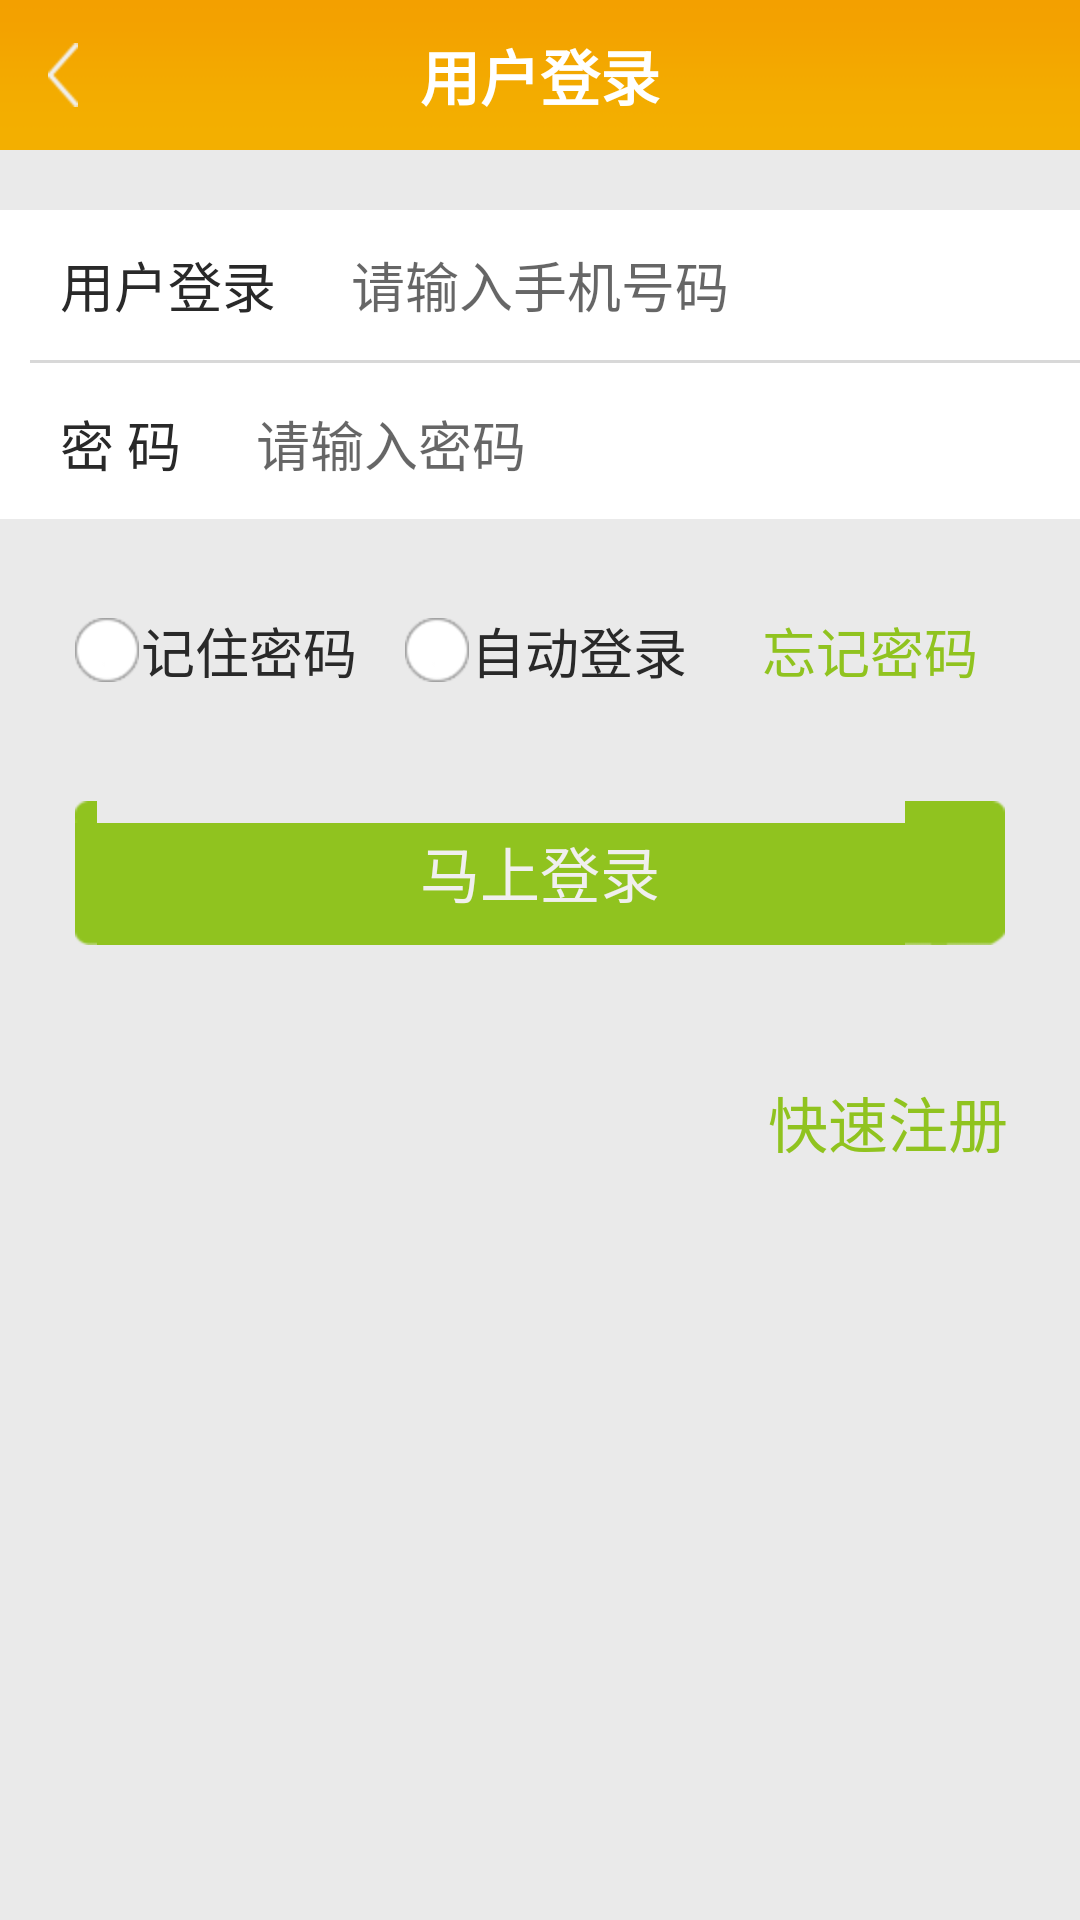

This screen was rendered from an Android layout file. Write that file and the resources it references.
<!-- AndroidManifest.xml: application theme AppTheme -->
<!-- res/layout/user_login.xml -->
<?xml version="1.0" encoding="utf-8"?>
<LinearLayout xmlns:android="http://schemas.android.com/apk/res/android"
    android:layout_width="match_parent"
    android:layout_height="match_parent"
    android:background="@color/content_background"
    android:orientation="vertical" >

    
    <RelativeLayout
        android:layout_width="fill_parent"
        android:layout_height="50dip"
        android:background="@drawable/title_background" >

        <TextView
            android:id="@+id/message_name"
            style="@style/textWStyle20"
            android:layout_width="wrap_content"
            android:layout_height="wrap_content"
            android:layout_centerInParent="true"
            android:text="@string/user_login_title" />

        <RelativeLayout
            android:id="@+id/btn_back"
            android:layout_width="60dip"
            android:layout_height="50dip"
            android:layout_alignParentLeft="true"
            android:layout_alignParentStart="true"
            android:layout_centerVertical="true" >

            <ImageView
                android:layout_width="wrap_content"
                android:layout_height="wrap_content"
                android:layout_alignParentLeft="true"
                android:layout_alignParentStart="true"
                android:layout_centerVertical="true"
                android:layout_marginLeft="16dip"
                android:layout_marginStart="16dip"
                android:contentDescription="@string/back_button"
                android:src="@drawable/btn_left" />
        </RelativeLayout>
    </RelativeLayout>

    <LinearLayout
        android:layout_width="fill_parent"
        android:layout_height="wrap_content"
        android:layout_marginTop="20dip"
        android:background="@color/white"
        android:orientation="vertical" >

        <LinearLayout
            android:layout_width="fill_parent"
            android:layout_height="50dip"
            android:layout_marginLeft="20dip"
            android:layout_marginStart="20dip"
            android:gravity="center_vertical"
            android:orientation="horizontal" >

            <TextView
                style="@style/textBStyle18"
                android:layout_width="wrap_content"
                android:layout_height="wrap_content"
                android:text="@string/user_login_name_label" />

            <EditText
                android:id="@+id/login_username"
                style="@style/textBStyle18"
                android:layout_width="fill_parent"
                android:layout_height="fill_parent"
                android:layout_marginStart="25dip"
                android:layout_marginLeft="25dip"
                android:background="@null"
                android:gravity="start|center"
                android:hint="@string/user_login_input_phone_hint"
                android:inputType="phone"
                android:singleLine="true" />
        </LinearLayout>

        
        <View
            android:layout_width="fill_parent"
            android:layout_height="1dip"
            android:layout_marginBottom="2dp"
            android:layout_marginStart="10dip"
            android:layout_marginLeft="10dip"
            android:background="@color/gray" />

        
        <LinearLayout
            android:layout_width="fill_parent"
            android:layout_height="50dip"
            android:layout_marginStart="20dip"
            android:layout_marginLeft="20dip"
            android:gravity="center_vertical"
            android:orientation="horizontal" >

            <TextView
                style="@style/textBStyle18"
                android:layout_width="wrap_content"
                android:layout_height="wrap_content"
                android:text="@string/user_login_pwd_label" />

            <EditText
                android:id="@+id/login_password"
                style="@style/textBStyle18"
                android:layout_width="fill_parent"
                android:layout_height="fill_parent"
                android:layout_marginStart="25dip"
                android:layout_marginLeft="25dip"
                android:background="@null"
                android:gravity="start|center"
                android:hint="@string/user_login_input_pwd_hint"
                android:inputType="textPassword"
                android:singleLine="true" />
        </LinearLayout>
    </LinearLayout>

    <LinearLayout
        android:layout_width="match_parent"
        android:layout_height="wrap_content"
        android:layout_marginTop="20dip"
        android:gravity="center_horizontal" >

        <CheckBox
            android:id="@+id/save_password"
            style="@style/textBStyle18"
            android:layout_width="0dip"
            android:layout_height="wrap_content"
            android:layout_marginStart="20dip"
            android:layout_marginLeft="20dip"
            android:layout_weight="1"
            android:button="@null"
            android:drawableLeft="@drawable/checkbox_click"
            android:drawableStart="@drawable/checkbox_click"
            android:paddingLeft="5dip"
            android:singleLine="true"
            android:text="@string/user_login_checkbox_remember_pwd" />

        <CheckBox
            android:id="@+id/automatic_login"
            style="@style/textBStyle18"
            android:layout_width="0dip"
            android:layout_height="wrap_content"
            android:layout_marginStart="10dip"
            android:layout_marginLeft="10dip"
            android:layout_weight="1"
            android:button="@null"
            android:drawableLeft="@drawable/checkbox_click"
            android:drawableStart="@drawable/checkbox_click"
            android:paddingLeft="5dip"
            android:singleLine="true"
            android:text="@string/user_login_checkbox_login_auto" />

        <Button
            android:id="@+id/forget_password"
            style="@style/textGreenStyle18"
            android:layout_width="0dip"
            android:layout_height="wrap_content"
            android:layout_marginLeft="10dip"
            android:layout_marginStart="10dip"
            android:layout_marginRight="20dip"
            android:layout_marginEnd="20dip"
            android:layout_weight="1"
            android:background="@null"
            android:singleLine="true"
            android:text="@string/user_login_checkbox_forget_pwd" />
    </LinearLayout>

    <LinearLayout
        android:layout_width="match_parent"
        android:layout_height="wrap_content"
        android:layout_marginTop="26dip"
        android:orientation="vertical" >

        <Button
            android:id="@+id/btn_login"
            style="@style/textWXStyle20"
            android:layout_width="match_parent"
            android:layout_height="wrap_content"
            android:layout_gravity="center"
            android:layout_marginLeft="25dip"
            android:layout_marginRight="25dip"
            android:background="@drawable/button_background"
            android:text="@string/user_login_button_login_now" />
    </LinearLayout>

    <RelativeLayout
        android:layout_width="match_parent"
        android:layout_height="wrap_content"
        android:layout_marginTop="35dip" >

        <Button
            android:id="@+id/quick_register"
            style="@style/textGreenStyle20"
            android:layout_width="wrap_content"
            android:layout_height="wrap_content"
            android:layout_alignParentRight="true"
            android:layout_alignParentEnd="true"
            android:layout_alignParentTop="true"
            android:layout_marginRight="20dip"
            android:layout_marginEnd="20dip"
            android:background="@null"
            android:text="@string/user_login_button_register_fast" />
    </RelativeLayout>

</LinearLayout>
<!-- resources referenced by this layout -->
<resources>
  <color name="content_background">#EAEAEA</color>
  <color name="gray">#d8d8d8</color>
  <color name="white">#FFFFFF</color>
  <!-- drawable btn_left: png bitmap (drawable-hdpi, 323 bytes) -->
  <!-- drawable button_background (drawable) -->
  <?xml version="1.0" encoding="utf-8"?>
  
  <selector xmlns:android="http://schemas.android.com/apk/res/android">
  
      <item android:drawable="@drawable/button_background_normal" android:state_enabled="false"/>
      <item android:drawable="@drawable/button_background_press" android:state_pressed="true"/>
      <item android:drawable="@drawable/button_background_press" android:state_focused="true"/>
  
  </selector>
  <!-- drawable checkbox_click (drawable) -->
  <?xml version="1.0" encoding="utf-8"?>
  
  <selector  xmlns:android="http://schemas.android.com/apk/res/android">
      <item android:drawable="@drawable/checkbox_check" android:state_checked="true"></item>
      <item android:drawable="@drawable/checkbox_check" android:state_selected="true"></item>
      <item android:drawable="@drawable/checkbox_check" android:state_pressed="true"></item>
      <item android:drawable="@drawable/checkbox_uncheck"></item>
  </selector>
  <!-- drawable title_background: png bitmap (drawable-hdpi, 991 bytes) -->
  <string name="back_button">返回按钮</string>
  <string name="user_login_button_login_now">马上登录</string>
  <string name="user_login_button_register_fast">快速注册</string>
  <string name="user_login_checkbox_forget_pwd">忘记密码</string>
  <string name="user_login_checkbox_login_auto">自动登录</string>
  <string name="user_login_checkbox_remember_pwd">记住密码</string>
  <string name="user_login_input_phone_hint">请输入手机号码</string>
  <string name="user_login_input_pwd_hint">请输入密码</string>
  <string name="user_login_name_label">用户登录</string>
  <string name="user_login_pwd_label">密     码</string>
  <string name="user_login_title">用户登录</string>
  <style name="textBStyle18">
          <item name="android:textSize">18.0sp</item>
          <item name="android:textColor">@color/black</item>
          <item name="android:gravity">center</item>
      </style>
  <style name="textGreenStyle18">
          <item name="android:textSize">18.0sp</item>
          <item name="android:textColor">@color/order_green</item>
          <item name="android:gravity">center</item>
      </style>
  <style name="textGreenStyle20">
          <item name="android:textSize">20.0sp</item>
          <item name="android:textColor">@color/order_green</item>
          <item name="android:gravity">center</item>
      </style>
  <style name="textWStyle20">
          <item name="android:textSize">20.0sp</item>
          <item name="android:textColor">@color/white</item>
          <item name="android:textStyle">bold</item>
          <item name="android:gravity">center</item>
      </style>
  <style name="textWXStyle20">
          <item name="android:textSize">20.0sp</item>
          <item name="android:textColor">@color/title_white</item>
          <item name="android:gravity">center</item>
      </style>
  <style name="AppTheme" parent="Theme.AppCompat.Light.DarkActionBar">
          
      </style>
  <!-- drawable checkbox_check: png bitmap (drawable-hdpi, 2520 bytes) -->
  <!-- drawable checkbox_uncheck: png bitmap (drawable-hdpi, 1743 bytes) -->
  <color name="black">#292929</color>
  <color name="order_green">#90c31f</color>
  <color name="title_white">#F0EFEE</color>
</resources>
